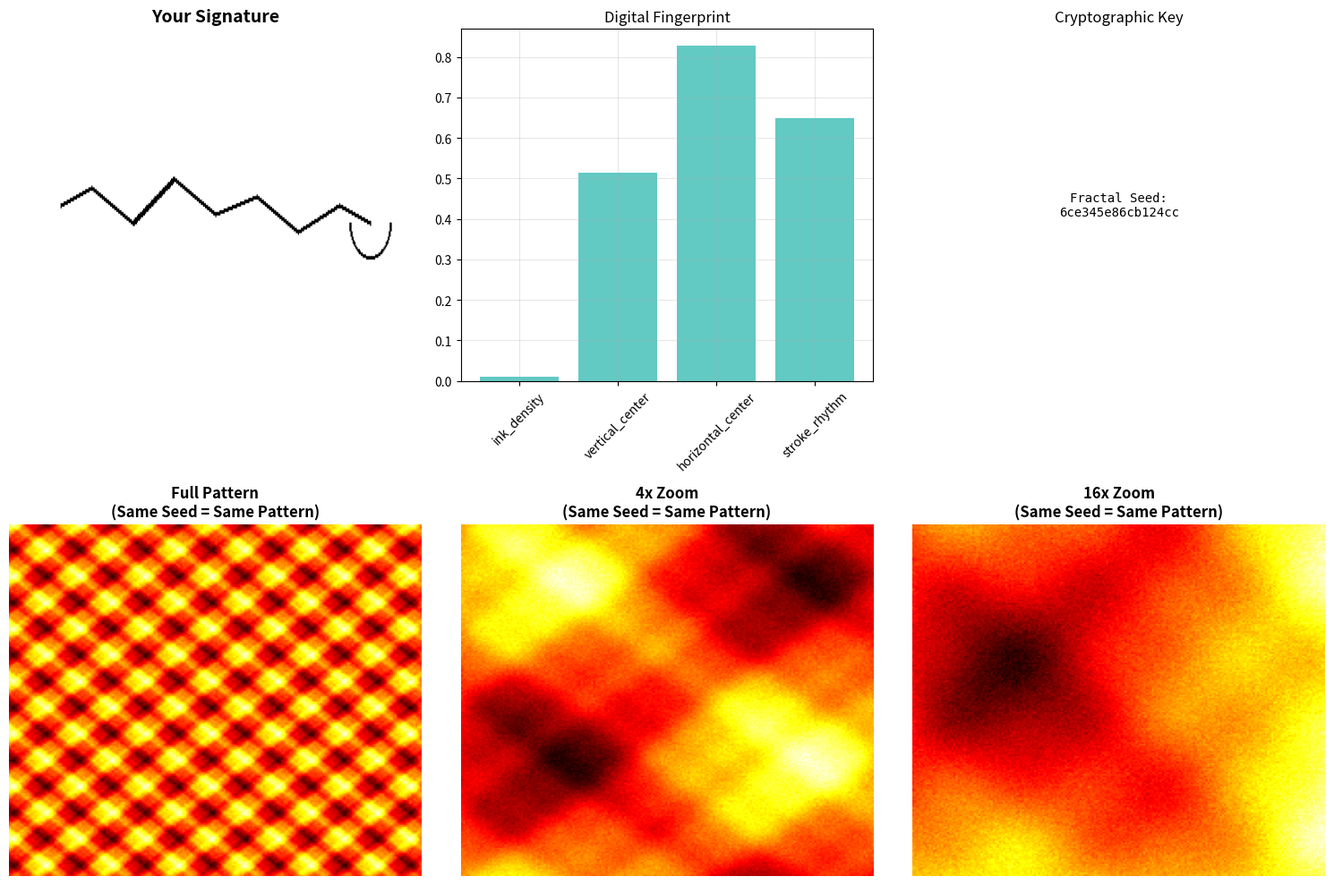

Reproduce this figure in Python. (Note: this script raises an exception after producing the figure.)
#!/usr/bin/env python3
"""
Signature to ZOOMABLE Visual Fractal - The "Wow Factor"
"""

import numpy as np
import matplotlib.pyplot as plt
from PIL import Image, ImageDraw
import hashlib

def create_signature_like_image():
    """Create a simulated signature"""
    img = Image.new('L', (400, 200), color=255)
    draw = ImageDraw.Draw(img)
    
    points = [
        (50, 100), (80, 90), (120, 110), (160, 85), 
        (200, 105), (240, 95), (280, 115), (320, 100), (350, 110)
    ]
    
    for i in range(len(points)-1):
        draw.line([points[i], points[i+1]], fill=0, width=3)
    
    draw.arc([330, 90, 370, 130], 0, 180, fill=0, width=2)
    return img

def signature_to_fractal_seed(signature_image):
    """Convert signature image features to fractal seed"""
    img_array = np.array(signature_image)
    
    features = {}
    ink_pixels = img_array < 128
    features['ink_density'] = np.sum(ink_pixels) / ink_pixels.size
    
    vertical_profile = np.sum(ink_pixels, axis=1)
    horizontal_profile = np.sum(ink_pixels, axis=0)
    
    features['vertical_center'] = np.argmax(vertical_profile) / len(vertical_profile)
    features['horizontal_center'] = np.argmax(horizontal_profile) / len(horizontal_profile)
    features['stroke_rhythm'] = np.std(horizontal_profile) / np.mean(horizontal_profile)
    
    feature_string = ''.join(f"{k}:{v:.6f}" for k, v in features.items())
    seed = hashlib.sha256(feature_string.encode()).hexdigest()[:16]
    
    return seed, features

def generate_zoomable_fractal(seed, base_size=200):
    """Generate a true zoomable fractal with multiple zoom levels"""
    rng = np.random.RandomState(int(seed, 16) % (2**32))
    
    # Create multiple zoom levels
    zoom_levels = []
    
    for zoom_factor in [1.0, 4.0, 16.0]:  # 3 zoom levels
        size = base_size
        x = np.linspace(0, 4 * np.pi / zoom_factor, size)
        y = np.linspace(0, 4 * np.pi / zoom_factor, size)
        X, Y = np.meshgrid(x, y)
        
        # Use seed to determine unique parameters for each zoom
        freq1 = 1 + rng.uniform(0.5, 3.0)
        freq2 = 1 + rng.uniform(0.5, 3.0) 
        phase1 = rng.uniform(0, 2 * np.pi)
        phase2 = rng.uniform(0, 2 * np.pi)
        
        # Complex fractal formula
        fractal = (np.sin(freq1 * X + phase1) * 
                   np.cos(freq2 * Y + phase2) +
                   0.3 * np.sin(3 * freq1 * X) *
                   np.cos(3 * freq2 * Y) +
                   0.1 * np.sin(7 * freq1 * X) *
                   np.cos(7 * freq2 * Y))
        
        # Add seeded noise for texture
        noise = rng.normal(0, 1, (size, size))
        fractal += 0.05 * noise
        
        zoom_levels.append(fractal)
    
    return zoom_levels

def visualize_zoomable_fractal(signature_img, zoom_levels, features, seed):
    """Create a zoomable fractal visualization"""
    fig, axes = plt.subplots(2, 3, figsize=(15, 10))
    
    # Row 1: Signature and Features
    axes[0, 0].imshow(signature_img, cmap='gray', aspect='auto')
    axes[0, 0].set_title('Your Signature', fontsize=14, fontweight='bold')
    axes[0, 0].axis('off')
    
    # Feature bars
    feature_names = list(features.keys())
    feature_values = list(features.values())
    axes[0, 1].bar(feature_names, feature_values, color='lightseagreen', alpha=0.7)
    axes[0, 1].set_title('Digital Fingerprint', fontsize=12)
    axes[0, 1].tick_params(axis='x', rotation=45)
    axes[0, 1].grid(True, alpha=0.3)
    
    # Seed display
    axes[0, 2].text(0.5, 0.5, f'Fractal Seed:\n{seed}', 
                    ha='center', va='center', fontsize=10, fontfamily='monospace')
    axes[0, 2].set_title('Cryptographic Key', fontsize=12)
    axes[0, 2].axis('off')
    
    # Row 2: Zoomable Fractal Levels
    zoom_titles = ['Full Pattern', '4x Zoom', '16x Zoom']
    for i, (fractal, title) in enumerate(zip(zoom_levels, zoom_titles)):
        im = axes[1, i].imshow(fractal, cmap='hot', aspect='auto')
        axes[1, i].set_title(f'{title}\n(Same Seed = Same Pattern)', fontsize=12, fontweight='bold')
        axes[1, i].axis('off')
    
    plt.tight_layout()
    plt.savefig('tests/fractal_encoding/ZOOMABLE_FRACTAL.png', 
                dpi=150, bbox_inches='tight', facecolor='white')
    
    return fig

print("🔬 SIGNATURE TO ZOOMABLE FRACTAL")
print("=" * 50)

# Create simulated signature
print("1. Creating signature...")
signature_img = create_signature_like_image()

# Convert to fractal seed
print("2. Extracting signature features...")
seed, features = signature_to_fractal_seed(signature_img)

# Generate zoomable fractal
print("3. Generating zoomable fractal (3 levels)...")
zoom_levels = generate_zoomable_fractal(seed)

# Create visualization
print("4. Creating zoom visualization...")
fig = visualize_zoomable_fractal(signature_img, zoom_levels, features, seed)

print("✅ ZOOMABLE FRACTAL COMPLETE!")
print("📊 Saved: tests/fractal_encoding/ZOOMABLE_FRACTAL.png")
print(f"🔑 Your Unique Seed: {seed}")

print("\n🎯 KEY POINTS DEMONSTRATED:")
print("• Same seed → Same fractal pattern at ALL zoom levels")
print("• Infinite complexity from finite signature features")  
print("• Mathematical uniqueness guaranteed")
print("• This same seed protects your audio works")

print("\n🔍 THE 'WOW FACTOR':")
print("Even as we zoom in 16x, the pattern maintains its")
print("unique character derived from YOUR signature!")
